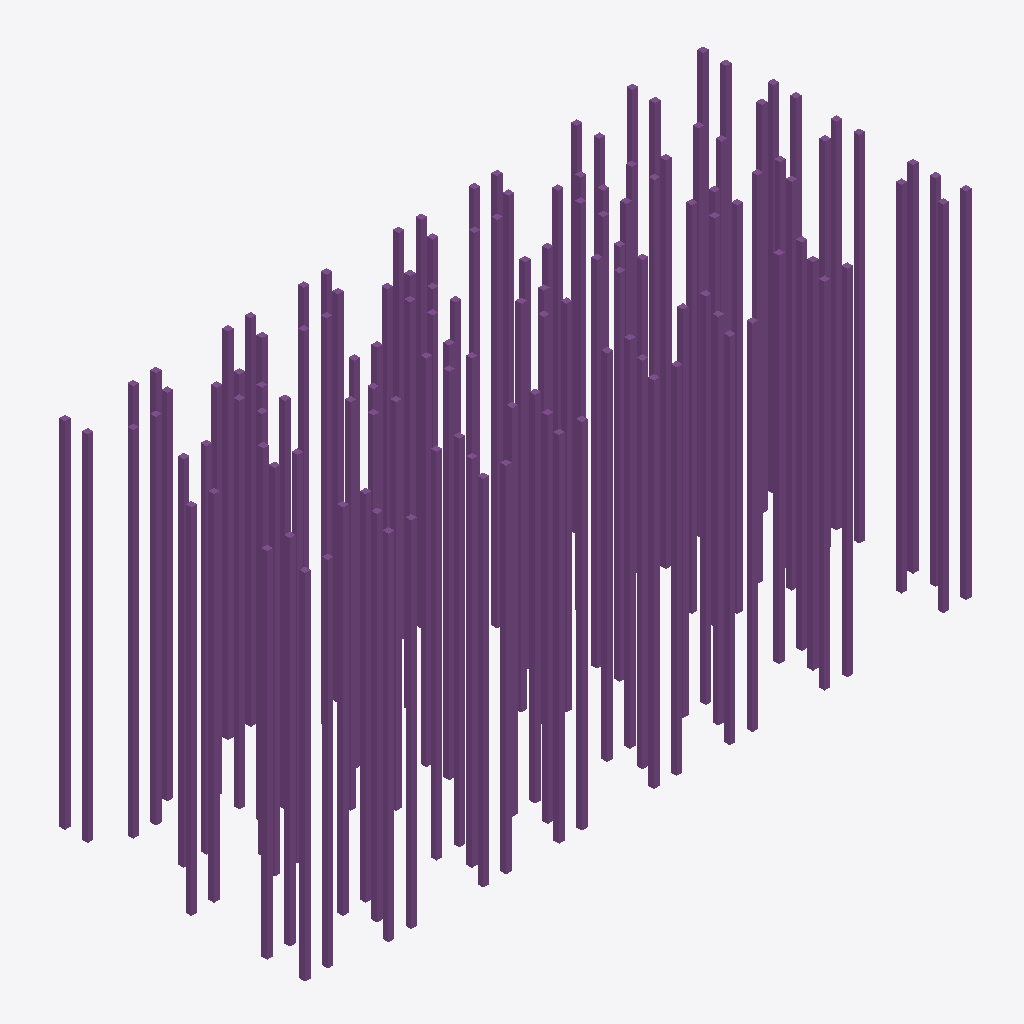
Isometric view of an IFC building model (IFC-SPF (STEP), schema IFC2X3, length unit millimetre), seen from the south-west, elements coloured by IFC class (only those large enough to see are counted): 228 piles (purple).
Extent 52.8 m × 21.2 m × 28.0 m (x, y, z). Storeys (1): 楼层1 at 3.80 m. Elements (262): 262 IfcPile.

HEADER;
FILE_DESCRIPTION(('ViewDefinition [CoordinationView_V2.0, QuantityTakeOffAddOnView, Spac?eBoundary1stLevelAddOnView]','Comment [Comments]','Comment [System: Bentley OpenBuildings Designer 10.05.00.49]'),'2;1');
FILE_NAME('110 kV配电装置楼桩基OBD','2020-09-22T14:16:10+08:00',('名字 姓氏'),('组织名称'),'ST-DEVELOPER v16.13','OpenBuildings Designer 10.05.00.49','Administrator');
FILE_SCHEMA(('IFC2X3'));
ENDSEC;
DATA;
#9475=IFCPROJECT('2NFNDGuHqJ0OdBZqqtFFGD',#16,'BuildingTemplate_CN','',$,'',$,(#569),#9474);
#4785=IFCSITE('3BFw7cE4AWg_FtbG$lXsfX',#16,'场地','',$,#3716,$,'',.ELEMENT.,$,$,0.0,$,$);
#3715=IFCBUILDING('0ElP5vdAJYhAFwVPsnaQJB',#16,'昭阳配电楼','?',$,#3717,$,'',.ELEMENT.,-3800.0,0.0,#17);
#3714=IFCBUILDINGSTOREY('1nyxnBAkdepJ4vBtKnOWWs',#16,'楼层1','',$,#3718,$,'',.ELEMENT.,3800.0);
#3463=IFCPILE('1h93xtq098cg1iB0IXGKx_',#16,'混凝土桩','0?, 110 kV配电装置楼桩基 OBD.dgn, Design Model:76552','混凝土桩',#3730,#3201,'76552*110 kV配电装置楼桩基 OBD!Design Model',.NOTDEFINED.,$);
#3466=IFCPILE('3yGc6BSzHAXf1T28dBN2NR',#16,'混凝土桩','0?, 110 kV配电装置楼桩基 OBD.dgn, Design Model:76612','混凝土桩',#3733,#3204,'76612*110 kV配电装置楼桩基 OBD!Design Model',.NOTDEFINED.,$);
#3478=IFCPILE('09FcsK4o9CIfqQjDpPLSje',#16,'混凝土桩','0?, 110 kV配电装置楼桩基 OBD.dgn, Design Model:76934','混凝土桩',#3745,#3216,'76934*110 kV配电装置楼桩基 OBD!Design Model',.NOTDEFINED.,$);
#3483=IFCPILE('3hfKj1oSPDYhXxDPN8ol7$',#16,'混凝土桩','0?, 110 kV配电装置楼桩基 OBD.dgn, Design Model:77034','混凝土桩',#3750,#3221,'77034*110 kV配电装置楼桩基 OBD!Design Model',.NOTDEFINED.,$);
#3506=IFCPILE('2u3qMvZrHEHuXEuMTqHacj',#16,'混凝土桩','0?, 110 kV配电装置楼桩基 OBD.dgn, Design Model:77494','混凝土桩',#3773,#3244,'77494*110 kV配电装置楼桩基 OBD!Design Model',.NOTDEFINED.,$);
#3541=IFCPILE('140XwGatD2owfHAJDE4MbT',#16,'混凝土桩','0?, 110 kV配电装置楼桩基 OBD.dgn, Design Model:78294','混凝土桩',#3808,#3279,'78294*110 kV配电装置楼桩基 OBD!Design Model',.NOTDEFINED.,$);
#3556=IFCPILE('1t8YOabtX1seVVBcfPoR1p',#16,'混凝土桩','0?, 110 kV配电装置楼桩基 OBD.dgn, Design Model:78801','混凝土桩',#3823,#3294,'78801*110 kV配电装置楼桩基 OBD!Design Model',.NOTDEFINED.,$);
#3563=IFCPILE('1thwKTulXFs8KMqFG_qURh',#16,'混凝土桩','0?, 110 kV配电装置楼桩基 OBD.dgn, Design Model:78941','混凝土桩',#3830,#3301,'78941*110 kV配电装置楼桩基 OBD!Design Model',.NOTDEFINED.,$);
#3573=IFCPILE('1VwNrL3GPCVwIuK81o080y',#16,'混凝土桩','0?, 110 kV配电装置楼桩基 OBD.dgn, Design Model:79141','混凝土桩',#3840,#3311,'79141*110 kV配电装置楼桩基 OBD!Design Model',.NOTDEFINED.,$);
#3462=IFCPILE('2f5QNeAvLFZgVP0K7iaqVz',#16,'混凝土桩','0?, 110 kV配电装置楼桩基 OBD.dgn, Design Model:76532','混凝土桩',#3729,#3200,'76532*110 kV配电装置楼桩基 OBD!Design Model',.NOTDEFINED.,$);
#3546=IFCPILE('1xT4LvmvX22O7ySwazEdgh',#16,'混凝土桩','0?, 110 kV配电装置楼桩基 OBD.dgn, Design Model:78394','混凝土桩',#3813,#3284,'78394*110 kV配电装置楼桩基 OBD!Design Model',.NOTDEFINED.,$);
#3454=IFCPILE('3O0W0EKM171966m4wE3Ry6',#16,'混凝土桩','0?, 110 kV配电装置楼桩基 OBD.dgn, Design Model:76372','混凝土桩',#3721,#3192,'76372*110 kV配电装置楼桩基 OBD!Design Model',.NOTDEFINED.,$);
#3456=IFCPILE('0nOFDqni5BWO6UJDTjW_B1',#16,'混凝土桩','0?, 110 kV配电装置楼桩基 OBD.dgn, Design Model:76412','混凝土桩',#3723,#3194,'76412*110 kV配电装置楼桩基 OBD!Design Model',.NOTDEFINED.,$);
#3455=IFCPILE('2ir2hmvib8ke3vwDb4TllC',#16,'混凝土桩','0?, 110 kV配电装置楼桩基 OBD.dgn, Design Model:76392','混凝土桩',#3722,#3193,'76392*110 kV配电装置楼桩基 OBD!Design Model',.NOTDEFINED.,$);
#3460=IFCPILE('30_d2Qqu91NPowFAQvPrnV',#16,'混凝土桩','0?, 110 kV配电装置楼桩基 OBD.dgn, Design Model:76492','混凝土桩',#3727,#3198,'76492*110 kV配电装置楼桩基 OBD!Design Model',.NOTDEFINED.,$);
#3468=IFCPILE('2OeVDldsb9SAdwc$BrzQ96',#16,'混凝土桩','0?, 110 kV配电装置楼桩基 OBD.dgn, Design Model:76693','混凝土桩',#3735,#3206,'76693*110 kV配电装置楼桩基 OBD!Design Model',.NOTDEFINED.,$);
#3485=IFCPILE('3YpxDXTAP1DO5eABfyX6Sr',#16,'混凝土桩','0?, 110 kV配电装置楼桩基 OBD.dgn, Design Model:77074','混凝土桩',#3752,#3223,'77074*110 kV配电装置楼桩基 OBD!Design Model',.NOTDEFINED.,$);
#3489=IFCPILE('25jj1m2Fj0j8_dUR$$TAUp',#16,'混凝土桩','0?, 110 kV配电装置楼桩基 OBD.dgn, Design Model:77154','混凝土桩',#3756,#3227,'77154*110 kV配电装置楼桩基 OBD!Design Model',.NOTDEFINED.,$);
#3503=IFCPILE('3tmpvunmP9dfHe2bL9NKj1',#16,'混凝土桩','0?, 110 kV配电装置楼桩基 OBD.dgn, Design Model:77434','混凝土桩',#3770,#3241,'77434*110 kV配电装置楼桩基 OBD!Design Model',.NOTDEFINED.,$);
#3560=IFCPILE('11ehE4Bfv0mRHjSEbp4iks',#16,'混凝土桩','0?, 110 kV配电装置楼桩基 OBD.dgn, Design Model:78881','混凝土桩',#3827,#3298,'78881*110 kV配电装置楼桩基 OBD!Design Model',.NOTDEFINED.,$);
#3559=IFCPILE('0hhGJUGFz76wt1yQvxujcw',#16,'混凝土桩','0?, 110 kV配电装置楼桩基 OBD.dgn, Design Model:78861','混凝土桩',#3826,#3297,'78861*110 kV配电装置楼桩基 OBD!Design Model',.NOTDEFINED.,$);
#3453=IFCPILE('2JE_6QFP53LR0swucLJBQT',#16,'混凝土桩','0?, 110 kV配电装置楼桩基 OBD.dgn, Design Model:76332','混凝土桩',#3720,#3191,'76332*110 kV配电装置楼桩基 OBD!Design Model',.NOTDEFINED.,$);
#3480=IFCPILE('0US7SKQGvE4emgYIcZLGcW',#16,'混凝土桩','0?, 110 kV配电装置楼桩基 OBD.dgn, Design Model:76974','混凝土桩',#3747,#3218,'76974*110 kV配电装置楼桩基 OBD!Design Model',.NOTDEFINED.,$);
#3558=IFCPILE('3lQ86tgizBaBkuOBVbbRri',#16,'混凝土桩','0?, 110 kV配电装置楼桩基 OBD.dgn, Design Model:78841','混凝土桩',#3825,#3296,'78841*110 kV配电装置楼桩基 OBD!Design Model',.NOTDEFINED.,$);
#3580=IFCPILE('2fi3g0fur9Tgzmps4t$sp0',#16,'混凝土桩','0?, 110 kV配电装置楼桩基 OBD.dgn, Design Model:79281','混凝土桩',#3847,#3318,'79281*110 kV配电装置楼桩基 OBD!Design Model',.NOTDEFINED.,$);
#3689=IFCPILE('0tNbGE3fD679kNakxY4Rvr',#16,'混凝土桩','0?, 110 kV配电装置楼桩基 OBD.dgn, Design Model:81461','混凝土桩',#3956,#3427,'81461*110 kV配电装置楼桩基 OBD!Design Model',.NOTDEFINED.,$);
#3599=IFCPILE('0CTAGj9pn8QxymKYUp_cHg',#16,'混凝土桩','0?, 110 kV配电装置楼桩基 OBD.dgn, Design Model:79661','混凝土桩',#3866,#3337,'79661*110 kV配电装置楼桩基 OBD!Design Model',.NOTDEFINED.,$);
#3711=IFCPILE('1N86Tu0oz5kh7e$NsNPU7w',#16,'混凝土桩','0?, 110 kV配电装置楼桩基 OBD.dgn, Design Model:81901','混凝土桩',#3978,#3449,'81901*110 kV配电装置楼桩基 OBD!Design Model',.NOTDEFINED.,$);
#3583=IFCPILE('3VTwuGCOT4mfokQeNA$ebZ',#16,'混凝土桩','0?, 110 kV配电装置楼桩基 OBD.dgn, Design Model:79341','混凝土桩',#3850,#3321,'79341*110 kV配电装置楼桩基 OBD!Design Model',.NOTDEFINED.,$);
#3584=IFCPILE('2Q4Zc$BsDB8O0PArgkiK6d',#16,'混凝土桩','0?, 110 kV配电装置楼桩基 OBD.dgn, Design Model:79361','混凝土桩',#3851,#3322,'79361*110 kV配电装置楼桩基 OBD!Design Model',.NOTDEFINED.,$);
#3585=IFCPILE('3Atzot_791mvhl_aWTTkTy',#16,'混凝土桩','0?, 110 kV配电装置楼桩基 OBD.dgn, Design Model:79381','混凝土桩',#3852,#3323,'79381*110 kV配电装置楼桩基 OBD!Design Model',.NOTDEFINED.,$);
#3589=IFCPILE('1iE23KbkL3chGQ2hDKbQAr',#16,'混凝土桩','0?, 110 kV配电装置楼桩基 OBD.dgn, Design Model:79461','混凝土桩',#3856,#3327,'79461*110 kV配电装置楼桩基 OBD!Design Model',.NOTDEFINED.,$);
#3591=IFCPILE('3ktD$X4Hf9MOWOHTG1G0ip',#16,'混凝土桩','0?, 110 kV配电装置楼桩基 OBD.dgn, Design Model:79501','混凝土桩',#3858,#3329,'79501*110 kV配电装置楼桩基 OBD!Design Model',.NOTDEFINED.,$);
#3592=IFCPILE('2MKiIyWejBwB5h$npnByIZ',#16,'混凝土桩','0?, 110 kV配电装置楼桩基 OBD.dgn, Design Model:79521','混凝土桩',#3859,#3330,'79521*110 kV配电装置楼桩基 OBD!Design Model',.NOTDEFINED.,$);
#3596=IFCPILE('2EZVZG$lz9Q9ar0wibqUPK',#16,'混凝土桩','0?, 110 kV配电装置楼桩基 OBD.dgn, Design Model:79601','混凝土桩',#3863,#3334,'79601*110 kV配电装置楼桩基 OBD!Design Model',.NOTDEFINED.,$);
#3597=IFCPILE('0tedb5jnbFmw1AwV6bEG5V',#16,'混凝土桩','0?, 110 kV配电装置楼桩基 OBD.dgn, Design Model:79621','混凝土桩',#3864,#3335,'79621*110 kV配电装置楼桩基 OBD!Design Model',.NOTDEFINED.,$);
#3609=IFCPILE('2RQbkLpsDE5uVmYg2bljOp',#16,'混凝土桩','0?, 110 kV配电装置楼桩基 OBD.dgn, Design Model:79861','混凝土桩',#3876,#3347,'79861*110 kV配电装置楼桩基 OBD!Design Model',.NOTDEFINED.,$);
#3611=IFCPILE('3AEjR4yaL8TvzMCb5ttxLC',#16,'混凝土桩','0?, 110 kV配电装置楼桩基 OBD.dgn, Design Model:79901','混凝土桩',#3878,#3349,'79901*110 kV配电装置楼桩基 OBD!Design Model',.NOTDEFINED.,$);
#3616=IFCPILE('09SXI_XKT5vOjTGHe$eEDB',#16,'混凝土桩','0?, 110 kV配电装置楼桩基 OBD.dgn, Design Model:80001','混凝土桩',#3883,#3354,'80001*110 kV配电装置楼桩基 OBD!Design Model',.NOTDEFINED.,$);
#3620=IFCPILE('3h$63UNZnBEQjhbVHzMdGI',#16,'混凝土桩','0?, 110 kV配电装置楼桩基 OBD.dgn, Design Model:80081','混凝土桩',#3887,#3358,'80081*110 kV配电装置楼桩基 OBD!Design Model',.NOTDEFINED.,$);
#3672=IFCPILE('0wRtkhb_z1shHwhpKEYr7O',#16,'混凝土桩','0?, 110 kV配电装置楼桩基 OBD.dgn, Design Model:81121','混凝土桩',#3939,#3410,'81121*110 kV配电装置楼桩基 OBD!Design Model',.NOTDEFINED.,$);
#3690=IFCPILE('3KeO4rf_93DeZstHCzDrNT',#16,'混凝土桩','0?, 110 kV配电装置楼桩基 OBD.dgn, Design Model:81481','混凝土桩',#3957,#3428,'81481*110 kV配电装置楼桩基 OBD!Design Model',.NOTDEFINED.,$);
#3691=IFCPILE('2wyU_bVXLCP8C9UGGw3iIG',#16,'混凝土桩','0?, 110 kV配电装置楼桩基 OBD.dgn, Design Model:81501','混凝土桩',#3958,#3429,'81501*110 kV配电装置楼桩基 OBD!Design Model',.NOTDEFINED.,$);
#3694=IFCPILE('08fW_F5rD5NBmTeow3wBlX',#16,'混凝土桩','0?, 110 kV配电装置楼桩基 OBD.dgn, Design Model:81561','混凝土桩',#3961,#3432,'81561*110 kV配电装置楼桩基 OBD!Design Model',.NOTDEFINED.,$);
#3614=IFCPILE('0RTseN0WrEOwykdnAFAugg',#16,'混凝土桩','0?, 110 kV配电装置楼桩基 OBD.dgn, Design Model:79961','混凝土桩',#3881,#3352,'79961*110 kV配电装置楼桩基 OBD!Design Model',.NOTDEFINED.,$);
#3687=IFCPILE('2t4QfgEefDrxedMoPAEBgo',#16,'混凝土桩','0?, 110 kV配电装置楼桩基 OBD.dgn, Design Model:81421','混凝土桩',#3954,#3425,'81421*110 kV配电装置楼桩基 OBD!Design Model',.NOTDEFINED.,$);
#3522=IFCPILE('3Sqb7Dffb9r9WiKz6GTpGl',#16,'混凝土桩','0?, 110 kV配电装置楼桩基 OBD.dgn, Design Model:77894','混凝土桩',#3789,#3260,'77894*110 kV配电装置楼桩基 OBD!Design Model',.NOTDEFINED.,$);
#3452=IFCPILE('3xs4qUZlbC$RDXxMp03i6b',#16,'混凝土桩','0?, 110 kV配电装置楼桩基 OBD.dgn, Design Model:76230','混凝土桩',#3719,#3190,'76230*110 kV配电装置楼桩基 OBD!Design Model',.NOTDEFINED.,$);
#3458=IFCPILE('3ck859T3PCz8N1JQ9yBy01',#16,'混凝土桩','0?, 110 kV配电装置楼桩基 OBD.dgn, Design Model:76452','混凝土桩',#3725,#3196,'76452*110 kV配电装置楼桩基 OBD!Design Model',.NOTDEFINED.,$);
#3459=IFCPILE('08sCsZGXPEi84VOaYqRKD$',#16,'混凝土桩','0?, 110 kV配电装置楼桩基 OBD.dgn, Design Model:76472','混凝土桩',#3726,#3197,'76472*110 kV配电装置楼桩基 OBD!Design Model',.NOTDEFINED.,$);
#3464=IFCPILE('25VkYU1yv4bADQ1gWu95_b',#16,'混凝土桩','0?, 110 kV配电装置楼桩基 OBD.dgn, Design Model:76572','混凝土桩',#3731,#3202,'76572*110 kV配电装置楼桩基 OBD!Design Model',.NOTDEFINED.,$);
#3469=IFCPILE('0wVdkqt1fEcu9whaHCiDQG',#16,'混凝土桩','0?, 110 kV配电装置楼桩基 OBD.dgn, Design Model:76713','混凝土桩',#3736,#3207,'76713*110 kV配电装置楼桩基 OBD!Design Model',.NOTDEFINED.,$);
#3476=IFCPILE('0UXsy1CZP5ZvveBT0WgOxh',#16,'混凝土桩','0?, 110 kV配电装置楼桩基 OBD.dgn, Design Model:76894','混凝土桩',#3743,#3214,'76894*110 kV配电装置楼桩基 OBD!Design Model',.NOTDEFINED.,$);
#3477=IFCPILE('2lkiyeMqr9WwdOTNogY$_K',#16,'混凝土桩','0?, 110 kV配电装置楼桩基 OBD.dgn, Design Model:76914','混凝土桩',#3744,#3215,'76914*110 kV配电装置楼桩基 OBD!Design Model',.NOTDEFINED.,$);
#3481=IFCPILE('0s0NZqWEj5JvT0uY3zOBJk',#16,'混凝土桩','0?, 110 kV配电装置楼桩基 OBD.dgn, Design Model:76994','混凝土桩',#3748,#3219,'76994*110 kV配电装置楼桩基 OBD!Design Model',.NOTDEFINED.,$);
#3479=IFCPILE('2aQILX1gHDExURfVGhAQap',#16,'混凝土桩','0?, 110 kV配电装置楼桩基 OBD.dgn, Design Model:76954','混凝土桩',#3746,#3217,'76954*110 kV配电装置楼桩基 OBD!Design Model',.NOTDEFINED.,$);
#3482=IFCPILE('0bm06z915AlBCUxR2UwOX5',#16,'混凝土桩','0?, 110 kV配电装置楼桩基 OBD.dgn, Design Model:77014','混凝土桩',#3749,#3220,'77014*110 kV配电装置楼桩基 OBD!Design Model',.NOTDEFINED.,$);
#3484=IFCPILE('3F5LA3RqzBC8TZjpGoRY3$',#16,'混凝土桩','0?, 110 kV配电装置楼桩基 OBD.dgn, Design Model:77054','混凝土桩',#3751,#3222,'77054*110 kV配电装置楼桩基 OBD!Design Model',.NOTDEFINED.,$);
#3492=IFCPILE('2vr3qQAQ5Da9HMtvUoKBEy',#16,'混凝土桩','0?, 110 kV配电装置楼桩基 OBD.dgn, Design Model:77214','混凝土桩',#3759,#3230,'77214*110 kV配电装置楼桩基 OBD!Design Model',.NOTDEFINED.,$);
#3512=IFCPILE('1OTjIGpJfFKPrWSg8RYcbs',#16,'混凝土桩','0?, 110 kV配电装置楼桩基 OBD.dgn, Design Model:77614','混凝土桩',#3779,#3250,'77614*110 kV配电装置楼桩基 OBD!Design Model',.NOTDEFINED.,$);
#3552=IFCPILE('2hvAk_QoD8CvYQ5uHIOAFl',#16,'混凝土桩','0?, 110 kV配电装置楼桩基 OBD.dgn, Design Model:78514','混凝土桩',#3819,#3290,'78514*110 kV配电装置楼桩基 OBD!Design Model',.NOTDEFINED.,$);
#3557=IFCPILE('1Tl7ys3I17IB8bz52KUBJA',#16,'混凝土桩','0?, 110 kV配电装置楼桩基 OBD.dgn, Design Model:78821','混凝土桩',#3824,#3295,'78821*110 kV配电装置楼桩基 OBD!Design Model',.NOTDEFINED.,$);
#3561=IFCPILE('0eXitcZeH7S8PAHZSSXHdM',#16,'混凝土桩','0?, 110 kV配电装置楼桩基 OBD.dgn, Design Model:78901','混凝土桩',#3828,#3299,'78901*110 kV配电装置楼桩基 OBD!Design Model',.NOTDEFINED.,$);
#3562=IFCPILE('0dq3c3Uvr6EgqXM37WyDZt',#16,'混凝土桩','0?, 110 kV配电装置楼桩基 OBD.dgn, Design Model:78921','混凝土桩',#3829,#3300,'78921*110 kV配电装置楼桩基 OBD!Design Model',.NOTDEFINED.,$);
#3565=IFCPILE('1xGk3v0n56pfG9sQ6fM8Xc',#16,'混凝土桩','0?, 110 kV配电装置楼桩基 OBD.dgn, Design Model:78981','混凝土桩',#3832,#3303,'78981*110 kV配电装置楼桩基 OBD!Design Model',.NOTDEFINED.,$);
#3567=IFCPILE('1yAOsGpJD65eJ4yUXBc1wf',#16,'混凝土桩','0?, 110 kV配电装置楼桩基 OBD.dgn, Design Model:79021','混凝土桩',#3834,#3305,'79021*110 kV配电装置楼桩基 OBD!Design Model',.NOTDEFINED.,$);
#3566=IFCPILE('2HEM5akzjFVBZq3UdAhhEW',#16,'混凝土桩','0?, 110 kV配电装置楼桩基 OBD.dgn, Design Model:79001','混凝土桩',#3833,#3304,'79001*110 kV配电装置楼桩基 OBD!Design Model',.NOTDEFINED.,$);
#3577=IFCPILE('2GdokgD0nAx8MjREYwmqYD',#16,'混凝土桩','0?, 110 kV配电装置楼桩基 OBD.dgn, Design Model:79221','混凝土桩',#3844,#3315,'79221*110 kV配电装置楼桩基 OBD!Design Model',.NOTDEFINED.,$);
#3578=IFCPILE('3dVgDUtUv7XwEmIsy7Yjbh',#16,'混凝土桩','0?, 110 kV配电装置楼桩基 OBD.dgn, Design Model:79241','混凝土桩',#3845,#3316,'79241*110 kV配电装置楼桩基 OBD!Design Model',.NOTDEFINED.,$);
#3457=IFCPILE('2ysX39w954zvVpuT59y16S',#16,'混凝土桩','0?, 110 kV配电装置楼桩基 OBD.dgn, Design Model:76432','混凝土桩',#3724,#3195,'76432*110 kV配电装置楼桩基 OBD!Design Model',.NOTDEFINED.,$);
#3467=IFCPILE('38JSuSc7v5mAakK1eqjXnD',#16,'混凝土桩','0?, 110 kV配电装置楼桩基 OBD.dgn, Design Model:76632','混凝土桩',#3734,#3205,'76632*110 kV配电装置楼桩基 OBD!Design Model',.NOTDEFINED.,$);
#3499=IFCPILE('2bqJLYCYP55flnxVUU8R7n',#16,'混凝土桩','0?, 110 kV配电装置楼桩基 OBD.dgn, Design Model:77354','混凝土桩',#3766,#3237,'77354*110 kV配电装置楼桩基 OBD!Design Model',.NOTDEFINED.,$);
#3540=IFCPILE('3QWzKUg4j5J85HDlWACDy5',#16,'混凝土桩','0?, 110 kV配电装置楼桩基 OBD.dgn, Design Model:78274','混凝土桩',#3807,#3278,'78274*110 kV配电装置楼桩基 OBD!Design Model',.NOTDEFINED.,$);
#3542=IFCPILE('0MdXsKY3PEzRcKChGudS8U',#16,'混凝土桩','0?, 110 kV配电装置楼桩基 OBD.dgn, Design Model:78314','混凝土桩',#3809,#3280,'78314*110 kV配电装置楼桩基 OBD!Design Model',.NOTDEFINED.,$);
#3564=IFCPILE('16DeSFRlfDRPCIfkgY7_Nv',#16,'混凝土桩','0?, 110 kV配电装置楼桩基 OBD.dgn, Design Model:78961','混凝土桩',#3831,#3302,'78961*110 kV配电装置楼桩基 OBD!Design Model',.NOTDEFINED.,$);
#3582=IFCPILE('2AZtbRIlf3Pez61pXtUWeC',#16,'混凝土桩','0?, 110 kV配电装置楼桩基 OBD.dgn, Design Model:79321','混凝土桩',#3849,#3320,'79321*110 kV配电装置楼桩基 OBD!Design Model',.NOTDEFINED.,$);
#3488=IFCPILE('1CjedDgV1BpxaNgsIFUOaO',#16,'混凝土桩','0?, 110 kV配电装置楼桩基 OBD.dgn, Design Model:77134','混凝土桩',#3755,#3226,'77134*110 kV配电装置楼桩基 OBD!Design Model',.NOTDEFINED.,$);
#3531=IFCPILE('19w4kt_hr1VQGqkprhjqGi',#16,'混凝土桩','0?, 110 kV配电装置楼桩基 OBD.dgn, Design Model:78074','混凝土桩',#3798,#3269,'78074*110 kV配电装置楼桩基 OBD!Design Model',.NOTDEFINED.,$);
#3704=IFCPILE('0jO4b331zBSR3$30lz0zhG',#16,'混凝土桩','0?, 110 kV配电装置楼桩基 OBD.dgn, Design Model:81761','混凝土桩',#3971,#3442,'81761*110 kV配电装置楼桩基 OBD!Design Model',.NOTDEFINED.,$);
#3619=IFCPILE('0Gbxntzh9EYwoEkNjFpKDY',#16,'混凝土桩','0?, 110 kV配电装置楼桩基 OBD.dgn, Design Model:80061','混凝土桩',#3886,#3357,'80061*110 kV配电装置楼桩基 OBD!Design Model',.NOTDEFINED.,$);
#3607=IFCPILE('0LogFI4$b2YQiG6XBDkbo7',#16,'混凝土桩','0?, 110 kV配电装置楼桩基 OBD.dgn, Design Model:79821','混凝土桩',#3874,#3345,'79821*110 kV配电装置楼桩基 OBD!Design Model',.NOTDEFINED.,$);
#3708=IFCPILE('0BD4DBj7b08ORhJZevM5qR',#16,'混凝土桩','0?, 110 kV配电装置楼桩基 OBD.dgn, Design Model:81841','混凝土桩',#3975,#3446,'81841*110 kV配电装置楼桩基 OBD!Design Model',.NOTDEFINED.,$);
#3713=IFCPILE('0ust9jz6X4MANtWHJ7CCpY',#16,'混凝土桩','0?, 110 kV配电装置楼桩基 OBD.dgn, Design Model:81941','混凝土桩',#3980,#3451,'81941*110 kV配电装置楼桩基 OBD!Design Model',.NOTDEFINED.,$);
#3587=IFCPILE('2nAV6b7bLFrezssuZZj_M1',#16,'混凝土桩','0?, 110 kV配电装置楼桩基 OBD.dgn, Design Model:79421','混凝土桩',#3854,#3325,'79421*110 kV配电装置楼桩基 OBD!Design Model',.NOTDEFINED.,$);
#3586=IFCPILE('2DBXcwAX1BuQVxgA7qPRML',#16,'混凝土桩','0?, 110 kV配电装置楼桩基 OBD.dgn, Design Model:79401','混凝土桩',#3853,#3324,'79401*110 kV配电装置楼桩基 OBD!Design Model',.NOTDEFINED.,$);
#3588=IFCPILE('1sZCNpA6X7IuBbu5YwPKaR',#16,'混凝土桩','0?, 110 kV配电装置楼桩基 OBD.dgn, Design Model:79441','混凝土桩',#3855,#3326,'79441*110 kV配电装置楼桩基 OBD!Design Model',.NOTDEFINED.,$);
#3593=IFCPILE('0aJ8t3X_DAGOq2dFXOvJw0',#16,'混凝土桩','0?, 110 kV配电装置楼桩基 OBD.dgn, Design Model:79541','混凝土桩',#3860,#3331,'79541*110 kV配电装置楼桩基 OBD!Design Model',.NOTDEFINED.,$);
#3598=IFCPILE('2qldu5LOP8ffNRcO6yLu0z',#16,'混凝土桩','0?, 110 kV配电装置楼桩基 OBD.dgn, Design Model:79641','混凝土桩',#3865,#3336,'79641*110 kV配电装置楼桩基 OBD!Design Model',.NOTDEFINED.,$);
#3608=IFCPILE('0_Wrrl1rzEhOtaEzWojr1Q',#16,'混凝土桩','0?, 110 kV配电装置楼桩基 OBD.dgn, Design Model:79841','混凝土桩',#3875,#3346,'79841*110 kV配电装置楼桩基 OBD!Design Model',.NOTDEFINED.,$);
#3610=IFCPILE('3Wc6eYjdXB9BHCowXXB$ee',#16,'混凝土桩','0?, 110 kV配电装置楼桩基 OBD.dgn, Design Model:79881','混凝土桩',#3877,#3348,'79881*110 kV配电装置楼桩基 OBD!Design Model',.NOTDEFINED.,$);
#3612=IFCPILE('0N0zqGB4PBmPJADSu7S0YX',#16,'混凝土桩','0?, 110 kV配电装置楼桩基 OBD.dgn, Design Model:79921','混凝土桩',#3879,#3350,'79921*110 kV配电装置楼桩基 OBD!Design Model',.NOTDEFINED.,$);
#3613=IFCPILE('2N5LFEoqb3KvswKa8pNsQo',#16,'混凝土桩','0?, 110 kV配电装置楼桩基 OBD.dgn, Design Model:79941','混凝土桩',#3880,#3351,'79941*110 kV配电装置楼桩基 OBD!Design Model',.NOTDEFINED.,$);
#3615=IFCPILE('062TBSlxf4LB3gi2TK_m5e',#16,'混凝土桩','0?, 110 kV配电装置楼桩基 OBD.dgn, Design Model:79981','混凝土桩',#3882,#3353,'79981*110 kV配电装置楼桩基 OBD!Design Model',.NOTDEFINED.,$);
#3623=IFCPILE('1xASKAgdnByQuLq1PJrZ9n',#16,'混凝土桩','0?, 110 kV配电装置楼桩基 OBD.dgn, Design Model:80141','混凝土桩',#3890,#3361,'80141*110 kV配电装置楼桩基 OBD!Design Model',.NOTDEFINED.,$);
#3671=IFCPILE('2aRlOQVYT33PaQ65xQXBir',#16,'混凝土桩','0?, 110 kV配电装置楼桩基 OBD.dgn, Design Model:81101','混凝土桩',#3938,#3409,'81101*110 kV配电装置楼桩基 OBD!Design Model',.NOTDEFINED.,$);
#3673=IFCPILE('1oLv4Yga5Egx79DQFkdN6O',#16,'混凝土桩','0?, 110 kV配电装置楼桩基 OBD.dgn, Design Model:81141','混凝土桩',#3940,#3411,'81141*110 kV配电装置楼桩基 OBD!Design Model',.NOTDEFINED.,$);
#3688=IFCPILE('3FTlV3ajz08f9duRqKHDjV',#16,'混凝土桩','0?, 110 kV配电装置楼桩基 OBD.dgn, Design Model:81441','混凝土桩',#3955,#3426,'81441*110 kV配电装置楼桩基 OBD!Design Model',.NOTDEFINED.,$);
#3693=IFCPILE('3tscHAikD0oOhlUB8XEK9z',#16,'混凝土桩','0?, 110 kV配电装置楼桩基 OBD.dgn, Design Model:81541','混凝土桩',#3960,#3431,'81541*110 kV配电装置楼桩基 OBD!Design Model',.NOTDEFINED.,$);
#3695=IFCPILE('3ysMZ2NyL1cua$4sM6RTnx',#16,'混凝土桩','0?, 110 kV配电装置楼桩基 OBD.dgn, Design Model:81581','混凝土桩',#3962,#3433,'81581*110 kV配电装置楼桩基 OBD!Design Model',.NOTDEFINED.,$);
#3697=IFCPILE('1LYUT$e8v33BLVk0dKnt0x',#16,'混凝土桩','0?, 110 kV配电装置楼桩基 OBD.dgn, Design Model:81621','混凝土桩',#3964,#3435,'81621*110 kV配电装置楼桩基 OBD!Design Model',.NOTDEFINED.,$);
#3698=IFCPILE('0l$noumjr2fRDXFvnOXlEa',#16,'混凝土桩','0?, 110 kV配电装置楼桩基 OBD.dgn, Design Model:81641','混凝土桩',#3965,#3436,'81641*110 kV配电装置楼桩基 OBD!Design Model',.NOTDEFINED.,$);
#3709=IFCPILE('1UlY0kFHj3ZQUDlNnVkpCZ',#16,'混凝土桩','0?, 110 kV配电装置楼桩基 OBD.dgn, Design Model:81861','混凝土桩',#3976,#3447,'81861*110 kV配电装置楼桩基 OBD!Design Model',.NOTDEFINED.,$);
#3595=IFCPILE('2N99COMJ14JR1hDPqftNIA',#16,'混凝土桩','0?, 110 kV配电装置楼桩基 OBD.dgn, Design Model:79581','混凝土桩',#3862,#3333,'79581*110 kV配电装置楼桩基 OBD!Design Model',.NOTDEFINED.,$);
ENDSEC;
